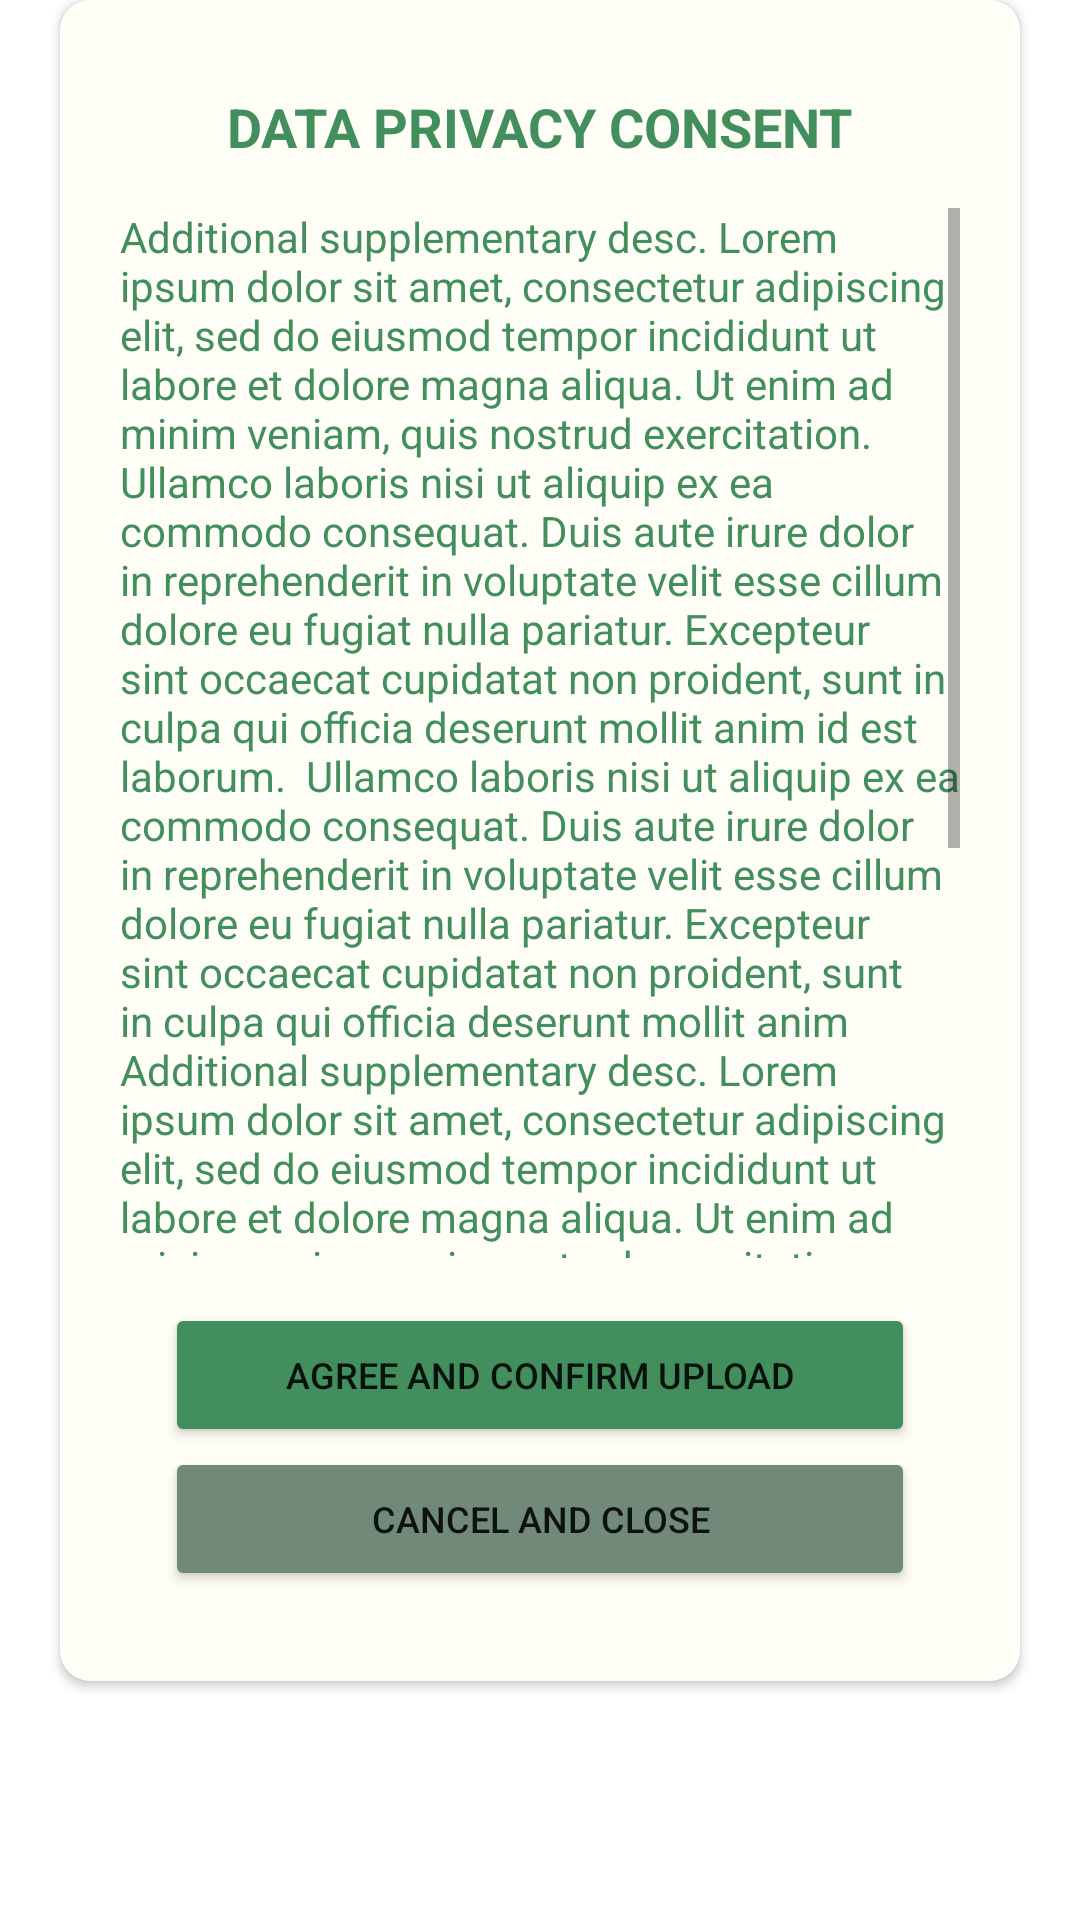

Reconstruct the res/layout file that produces this screen, plus the resources it refers to.
<!-- AndroidManifest.xml: application theme Theme.Utrace_cts -->
<!-- res/layout/fragment_confirm_upload_data.xml -->
<?xml version="1.0" encoding="utf-8"?>
<androidx.constraintlayout.widget.ConstraintLayout xmlns:android="http://schemas.android.com/apk/res/android"
    xmlns:app="http://schemas.android.com/apk/res-auto"
    xmlns:tools="http://schemas.android.com/tools"
    android:layout_width="match_parent"
    android:layout_height="match_parent">

    <androidx.cardview.widget.CardView
        android:layout_width="320dp"
        android:layout_height="wrap_content"
        app:cardBackgroundColor="#FFFEF6"
        app:cardCornerRadius="10dp"
        app:layout_constraintEnd_toEndOf="parent"
        app:layout_constraintStart_toStartOf="parent"
        app:layout_constraintTop_toTopOf="parent">

        <androidx.constraintlayout.widget.ConstraintLayout
            android:layout_width="match_parent"
            android:layout_height="match_parent">

            <TextView
                android:id="@+id/tv_dataPrivConsent_title"
                android:layout_width="wrap_content"
                android:layout_height="wrap_content"
                android:layout_marginTop="30dp"
                android:text="DATA PRIVACY CONSENT"
                android:textColor="#428E5C"
                android:textSize="18sp"
                android:textStyle="bold"
                app:layout_constraintEnd_toEndOf="parent"
                app:layout_constraintStart_toStartOf="parent"
                app:layout_constraintTop_toTopOf="parent" />

            <TextView
                android:id="@+id/tv_dataPrivConsent_content"
                android:layout_width="280dp"
                android:layout_height="350dp"
                android:layout_marginTop="15dp"
                android:scrollbars="vertical"
                android:text="Additional supplementary desc. Lorem ipsum dolor sit amet, consectetur adipiscing elit, sed do eiusmod tempor incididunt ut labore et dolore magna aliqua. Ut enim ad minim veniam, quis nostrud exercitation.  Ullamco laboris nisi ut aliquip ex ea commodo consequat. Duis aute irure dolor in reprehenderit in voluptate velit esse cillum dolore eu fugiat nulla pariatur. Excepteur sint occaecat cupidatat non proident, sunt in culpa qui officia deserunt mollit anim id est laborum.  Ullamco laboris nisi ut aliquip ex ea commodo consequat. Duis aute irure dolor in reprehenderit in voluptate velit esse cillum dolore eu fugiat nulla pariatur. Excepteur sint occaecat cupidatat non proident, sunt in culpa qui officia deserunt mollit anim Additional supplementary desc. Lorem ipsum dolor sit amet, consectetur adipiscing elit, sed do eiusmod tempor incididunt ut labore et dolore magna aliqua. Ut enim ad minim veniam, quis nostrud exercitation.  Ullamco laboris nisi ut aliquip ex ea commodo consequat. Duis aute irure dolor in reprehenderit in voluptate velit esse cillum dolore eu fugiat nulla pariatur. Excepteur sint occaecat cupidatat non proident, sunt in culpa qui officia deserunt mollit anim id est laborum.  Ullamco laboris nisi ut aliquip ex ea commodo consequat. Duis aute irure dolor in reprehenderit in voluptate velit esse cillum dolore eu fugiat nulla pariatur. Excepteur sint occaecat cupidatat non proident, sunt in culpa qui officia deserunt mollit anim id est laborum.id est laborum."
                android:textColor="#428E5C"
                app:layout_constraintEnd_toEndOf="parent"
                app:layout_constraintStart_toStartOf="parent"
                app:layout_constraintTop_toBottomOf="@+id/tv_dataPrivConsent_title" />

            <Button
                android:id="@+id/btn_agreeConsent"
                android:layout_width="250dp"
                android:layout_height="48dp"
                android:layout_marginTop="15dp"
                android:backgroundTint="#428E5C"
                android:text="AGREE AND CONFIRM UPLOAD"
                android:textSize="12sp"
                app:layout_constraintEnd_toEndOf="parent"
                app:layout_constraintStart_toStartOf="parent"
                app:layout_constraintTop_toBottomOf="@+id/tv_dataPrivConsent_content" />

            <Button
                android:id="@+id/btn_cancelUploadData"
                android:layout_width="250dp"
                android:layout_height="48dp"
                android:layout_marginBottom="30dp"
                android:backgroundTint="#708978"
                android:text="CANCEL AND CLOSE"
                android:textSize="12sp"
                app:layout_constraintBottom_toBottomOf="parent"
                app:layout_constraintEnd_toEndOf="parent"
                app:layout_constraintStart_toStartOf="parent"
                app:layout_constraintTop_toBottomOf="@+id/btn_agreeConsent" />

        </androidx.constraintlayout.widget.ConstraintLayout>
    </androidx.cardview.widget.CardView>

</androidx.constraintlayout.widget.ConstraintLayout>
<!-- resources referenced by this layout -->
<resources>
  <style name="Theme.Utrace_cts" parent="Theme.MaterialComponents.DayNight.NoActionBar">
          
          <item name="colorPrimary">@color/purple_500</item>
          <item name="colorPrimaryVariant">#2A8348</item>
          <item name="colorOnPrimary">@color/white</item>
          
          <item name="colorSecondary">@color/teal_200</item>
          <item name="colorSecondaryVariant">@color/teal_700</item>
          <item name="colorOnSecondary">@color/black</item>
          
          <item name="android:statusBarColor" tools:targetApi="l">?attr/colorPrimaryVariant</item>
          
      </style>
  <!-- not gathered from this repository: default colours our renderer supplied (Android Studio template values) -->
  <color name="purple_500">#FF6200EE</color>
  <color name="teal_200">#FF03DAC5</color>
  <color name="teal_700">#FF018786</color>
  <color name="black">#FF000000</color>
  <color name="white">#FFFFFFFF</color>
</resources>
